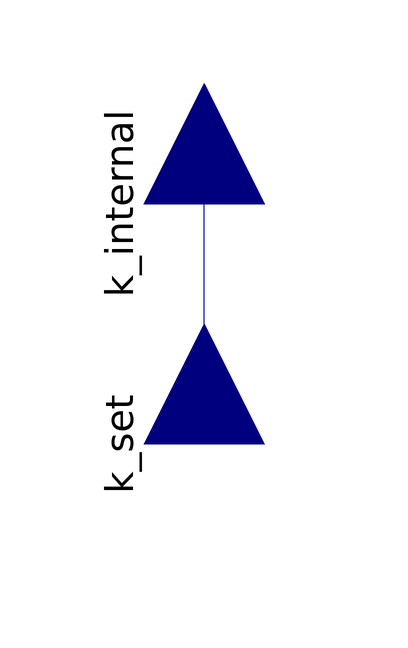

The Modelica model whose source follows is shown above as a component diagram (icons at their Placement, wires along their Line points).

model ElecElec
      extends FCSys.WorkInProgress.TwoElecStreams;
      extends FCSys.WorkInProgress.BaseClassesIconsTransformer;

      parameter FCSys.Systems.BaseClasses.LHSchoice LHS=BaseClasses.LHSchoice.Delta_v1
        "Choice of variable for the left hand side (LHS) of the governing equation"
        annotation (Evaluate=true);
      parameter FCSys.Systems.BaseClasses.RHSchoice RHS=BaseClasses.RHSchoice.Delta_v2
        "Choice of variable for the right hand side (RHS) of the governing equation"
        annotation (Evaluate=true);
      parameter Boolean specAsParam=true
        "true: use a parameter to specify the governing equation; false: use dynamic input";

      parameter Q.Unity k_ratio=1 "Voltage or current ratio of side 1:side 2"
        annotation (Dialog(enable=((LHS == RHS) and specAsParam)));
      parameter FCSys.WorkInProgress.Magnetic.Conductance k_R=1*U.ohm
        "Hall resistance across side 1 (Delta_v1/Delta_qdot2)"
        annotation (Dialog(enable=((LHS == 1) and (RHS == 2) and specAsParam)));
      parameter FCSys.WorkInProgress.Magnetic2.Conductance k_sigma=1*U.S
        "Hall conductance through side 1 (Delta_qdot1/Delta_v2)"
        annotation (Dialog(enable=((LHS == 2) and (RHS == 1) and specAsParam)));
      parameter FCSys.WorkInProgress.Magnetic2.Effort k_Delta_v1=1*U.V
        "Voltage across side 1"
        annotation (Dialog(enable=((LHS == 1) and (RHS == 3) and specAsParam)));
      parameter FCSys.WorkInProgress.Magnetic2.QuantumRate k_Delta_qdot1=1*U.A
        "Total current through side 1"
        annotation (Dialog(enable=((LHS == 2) and (RHS == 3) and specAsParam)));

      FCSys.WorkInProgress.Magnetic2.Effort Delta_v1
        "Electrical driving force (for net current positive from elecP to elecN)";
      FCSys.WorkInProgress.Magnetic2.QuantumRate Delta_qdot1
        "Total current of both interfaces (positive by right hand rule from elecP to elecN)";
      FCSys.WorkInProgress.Magnetic2.Effort Sigma_v1
        "Electrical sink force (for net current into each interface)";
      FCSys.WorkInProgress.Magnetic2.QuantumRate Sigma_qdot1
        "Net current stored or destroyed (positive into each interface)";

      FCSys.WorkInProgress.Magnetic2.Effort Delta_v2
        "Electrical driving force (for net current positive from elecP to elecN)";
      FCSys.WorkInProgress.Magnetic2.QuantumRate Delta_qdot2
        "Total current of both interfaces (positive by right hand rule from elecP to elecN)";
      FCSys.WorkInProgress.Magnetic2.Effort Sigma_v2
        "Electrical sink force (for net current into each interface)";
      FCSys.WorkInProgress.Magnetic2.QuantumRate Sigma_qdot2
        "Net current stored or destroyed (positive into each interface)";

      FCSys.Connectors.RealInput k_set(final unit=if (LHS == RHS) then "1"
             else if (LHS == 1 and RHS == 2) then "1/Q2" else if (LHS == 2 and
            RHS == 1) then "Q2" else if (LHS == 1 and RHS == 3) then "1/(Q.T)"
             else "Q/T", displayUnit=if (LHS == RHS) then "1" else if (LHS == 1
             and RHS == 2) then "ohm" else if (LHS == 2 and RHS == 1) then "S"
             else if (LHS == 1 and RHS == 3) then "V" else "A") if (not
        specAsParam)
        "Coefficient for the RHS of the governing equation as an input"
        annotation (Placement(transformation(
            origin={0,-120},
            extent={{-20,-20},{20,20}},
            rotation=90), iconTransformation(
            extent={{-20,-20},{20,20}},
            rotation=90,
            origin={0,-80})));

    protected
      FCSys.Connectors.RealInput k_internal(final unit=if (LHS == RHS) then "1"
             else if (LHS == 1 and RHS == 2) then "1/Q2" else if (LHS == 2 and
            RHS == 1) then "Q2" else if (LHS == 1 and RHS == 3) then "1/(Q.T)"
             else "Q/T", displayUnit=if (LHS == RHS) then "1" else if (LHS == 1
             and RHS == 2) then "ohm" else if (LHS == 2 and RHS == 1) then "S"
             else if (LHS == 1 and RHS == 3) then "V" else "A")
        "Coefficient for the RHS of the governing equation as an internal connector"
        annotation (Placement(transformation(
            origin={0,-80},
            extent={{-20,-20},{20,20}},
            rotation=90)));

    equation
      Delta_v1 = elecP1.Phidot_d - elecN1.Phidot_d;
      Delta_qdot1 = elecP1.qdot_t - elecN1.qdot_t;
      Sigma_v1 = elecP1.Phidot_d + elecN1.Phidot_d;
      Sigma_qdot1 = elecP1.qdot_t + elecN1.qdot_t;

      Delta_v2 = elecP2.Phidot_d - elecN2.Phidot_d;
      Delta_qdot2 = elecP2.qdot_t - elecN2.qdot_t;
      Sigma_v2 = elecP2.Phidot_d + elecN2.Phidot_d;
      Sigma_qdot2 = elecP2.qdot_t + elecN2.qdot_t;

      // Steady state charge balance (no current destroyed or stored)
      0 = Sigma_qdot1;
      0 = Sigma_qdot2;

      // Steady state energy balance
      0 = Delta_v1*Delta_qdot1 + Delta_v2*Delta_qdot2 + Sigma_v1*Sigma_qdot1 +
        Sigma_v2*Sigma_qdot2;

      // Internal connector
      if specAsParam then
        if (LHS == RHS) then
          k_internal = k_ratio;
        elseif (LHS == 1 and RHS == 2) then
          k_internal = k_R;
        elseif (LHS == 2 and RHS == 1) then
          k_internal = k_sigma;
        elseif (LHS == 1 and RHS == 3) then
          k_internal = k_Delta_v1;
        elseif (LHS == 2 and RHS == 3) then
          k_internal = k_Delta_qdot1;
        end if;
      end if;

      // Governing linear equation
      if (LHS == BaseClasses.LHSchoice.Delta_v1 and RHS == BaseClasses.RHSchoice.Delta_v2)
           then
        Delta_v1 = k_internal*Delta_v2;
      elseif (LHS == BaseClasses.LHSchoice.Delta_v1 and RHS == BaseClasses.RHSchoice.Delta_qdot2)
           then
        Delta_v1 = k_internal*Delta_qdot2;
      elseif (LHS == BaseClasses.LHSchoice.Delta_qdot1 and RHS == BaseClasses.RHSchoice.Delta_v2)
           then
        Delta_qdot1 = k_internal*Delta_v2;
      elseif (LHS == BaseClasses.LHSchoice.Delta_qdot1 and RHS == BaseClasses.RHSchoice.Delta_qdot2)
           then
        Delta_qdot1 = k_internal*Delta_qdot2;
      elseif (LHS == BaseClasses.LHSchoice.Delta_v1 and RHS == BaseClasses.RHSchoice.unity)
           then
        Delta_v1 = k_internal;
      elseif (LHS == BaseClasses.LHSchoice.Delta_qdot1 and RHS == BaseClasses.RHSchoice.unity)
           then
        Delta_qdot1 = k_internal;
      end if;

      connect(k_set, k_internal) annotation (Line(
          points={{1.11022e-15,-120},{1.11022e-15,-110},{1.11022e-15,-110},{
              1.11022e-15,-100},{1.11022e-15,-80},{1.11022e-15,-80}},
          color={0,0,127},
          smooth=Smooth.None));
      annotation (Icon(coordinateSystem(
            preserveAspectRatio=true,
            extent={{-100,-100},{100,100}},
            grid={2,2}), graphics={Polygon(
                  points={{-40,20},{80,20},{20,-40},{-40,20}},
                  lineColor={0,192,0},
                  smooth=Smooth.None,
                  origin={20,-40},
                  rotation=180),Polygon(
                  points={{-40,20},{80,20},{20,-40},{-40,20}},
                  lineColor={0,192,0},
                  smooth=Smooth.None,
                  origin={-20,40},
                  rotation=360),Line(
                  points={{-90,60},{90,60}},
                  color={0,192,0},
                  smooth=Smooth.None),Line(
                  points={{-90,-60},{90,-60}},
                  color={0,192,0},
                  smooth=Smooth.None)}), Diagram(coordinateSystem(
            preserveAspectRatio=true,
            extent={{-100,-100},{100,100}},
            grid={2,2}), graphics));
    end ElecElec;